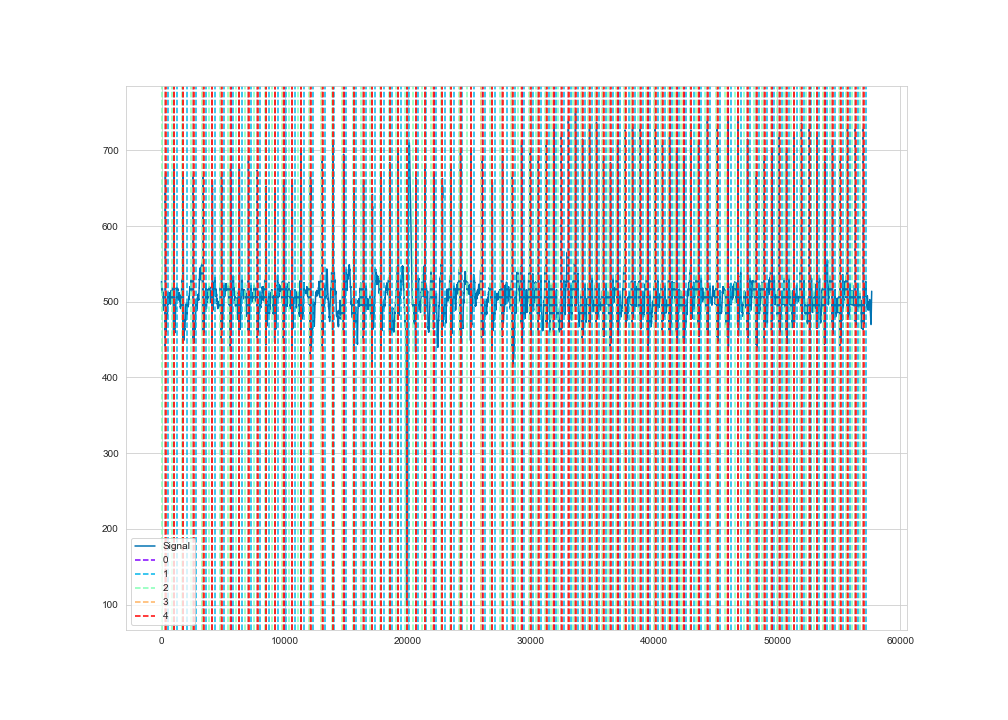

The file beside this chart, header and first rows:
time, ecg
1, 527
2, 527
3, 526
4, 524
5, 524
6, 523
7, 521
8, 521
9, 520
10, 521
11, 520
12, 521
13, 521
14, 520
15, 519
16, 519
17, 519
18, 518
19, 516
20, 515
21, 515
22, 514
23, 513
24, 513
25, 515
26, 515
27, 514
28, 514
29, 514
30, 515
31, 515
32, 515
33, 515
34, 515
35, 515
36, 515
37, 515
38, 515
39, 515
40, 514
41, 514
42, 514
43, 514
44, 513
45, 514
46, 515
47, 515
48, 515
49, 515
50, 514
51, 514
52, 514
53, 515
54, 514
55, 515
56, 515
57, 516
58, 516
59, 518
60, 517
... 57,605 more rows
